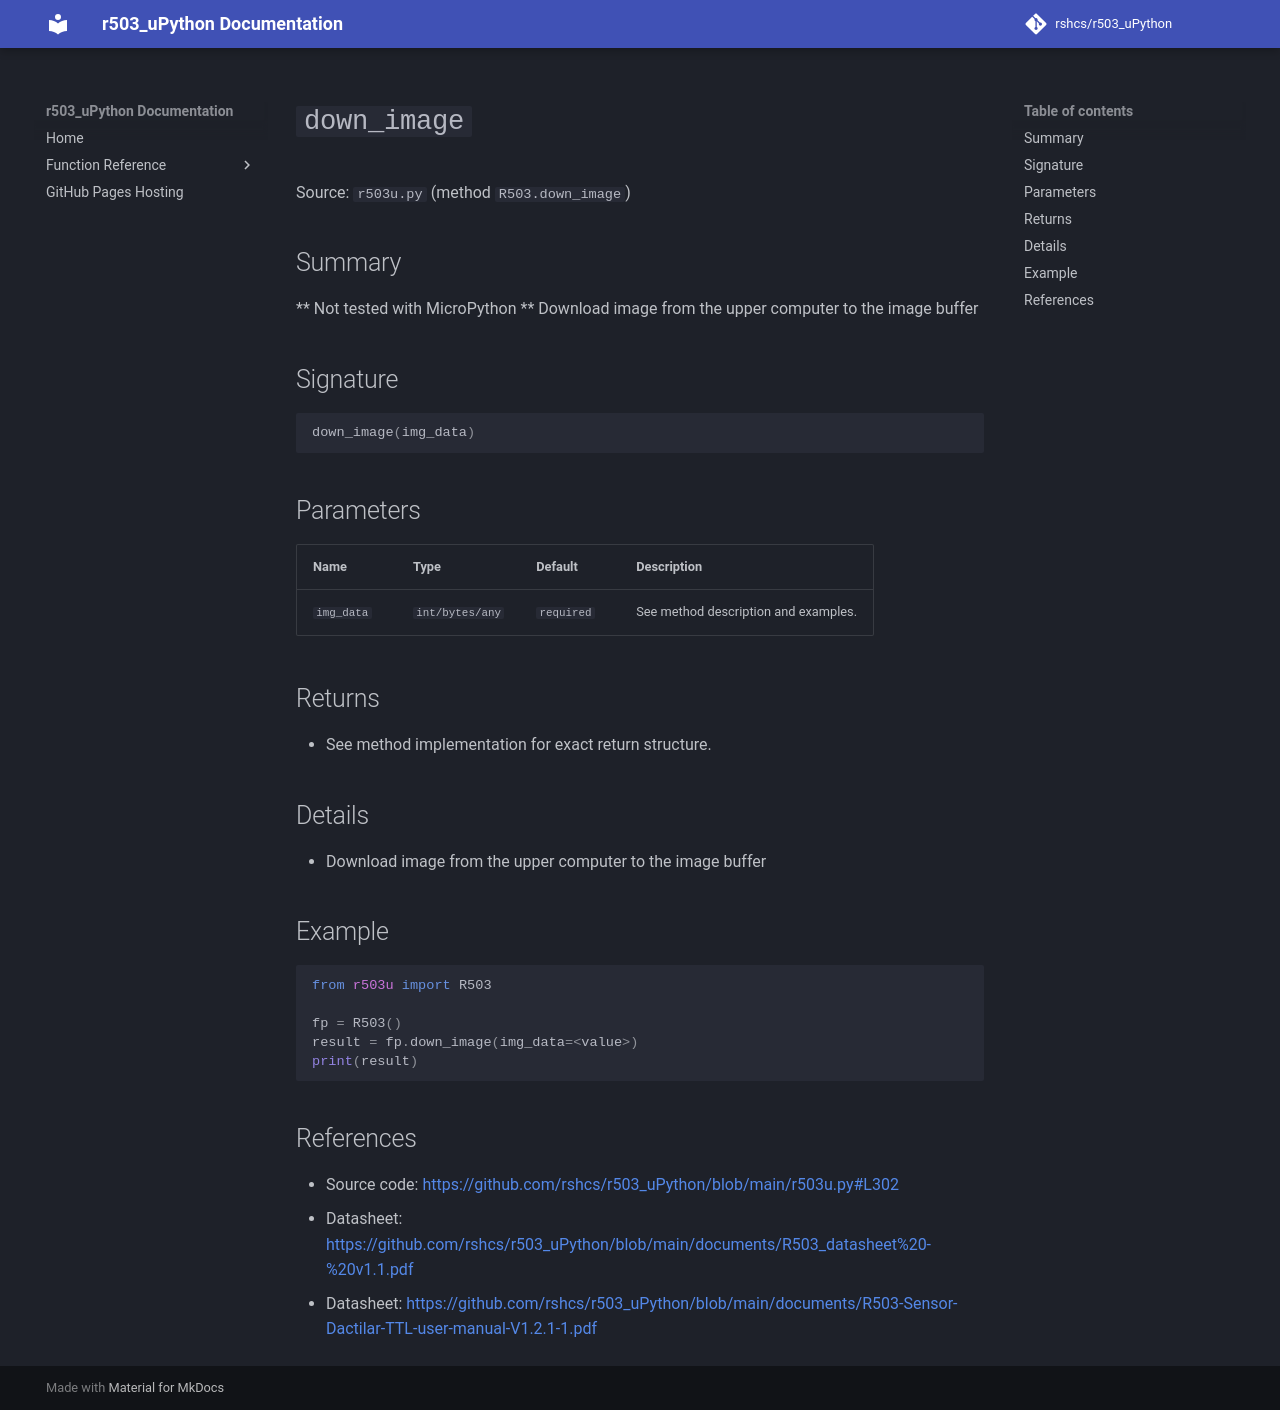

repository: rshcs/r503_uPython · page: functions/down_image/index.html · generator: mkdocs

# `down_image`

Source: `r503u.py` (method `R503.down_image`)

## Summary

** Not tested with MicroPython ** Download image from the upper computer to the image buffer

## Signature

```py
down_image(img_data)
```

## Parameters

| Name | Type | Default | Description |
| --- | --- | --- | --- |
| `img_data` | `int/bytes/any` | `required` | See method description and examples. |

## Returns

- See method implementation for exact return structure.

## Details

- Download image from the upper computer to the image buffer

## Example

```py
from r503u import R503

fp = R503()
result = fp.down_image(img_data=<value>)
print(result)
```

## References

- Source code: [https://github.com/rshcs/r503_uPython/blob/main/r503u.py#L302](https://github.com/rshcs/r503_uPython/blob/main/r503u.py#L302)
- Datasheet: [https://github.com/rshcs/r503_uPython/blob/main/documents/R503_datasheet%20-%20v1.1.pdf](https://github.com/rshcs/r503_uPython/blob/main/documents/R503_datasheet%20-%20v1.1.pdf)
- Datasheet: [https://github.com/rshcs/r503_uPython/blob/main/documents/R503-Sensor-Dactilar-TTL-user-manual-V1.2.1-1.pdf](https://github.com/rshcs/r503_uPython/blob/main/documents/R503-Sensor-Dactilar-TTL-user-manual-V1.2.1-1.pdf)
